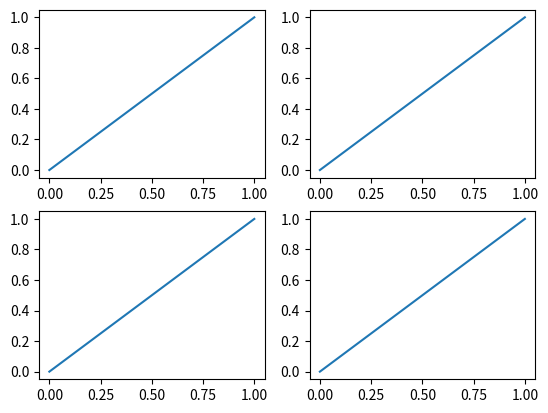
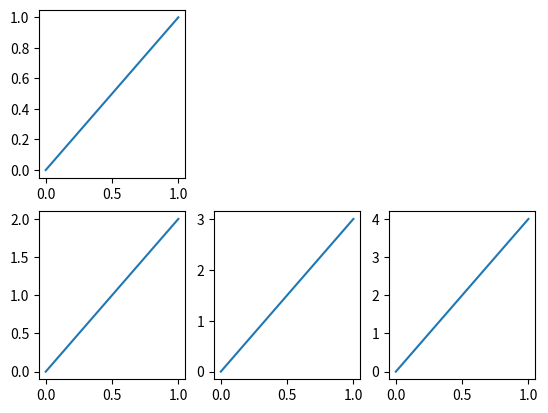

Python code for these plots, in order:
# subplot 多合一显示
import matplotlib.pyplot as plt
def a1():
    plt.figure(1)
    plt.subplot(2,2,1)
    plt.plot([0,1],[0,1])

    plt.subplot(2,2,2)
    plt.plot([0,1],[0,1])

    plt.subplot(2,2,3)
    plt.plot([0,1],[0,1])

    plt.subplot(2,2,4)
    plt.plot([0,1],[0,1])

    plt.show()

def a2():
    plt.figure(2)
    plt.subplot(2,3,1)
    plt.plot([0,1],[0,1])

    plt.subplot(2,3,4)
    plt.plot([0,1],[0,2])

    plt.subplot(2,3,5)
    plt.plot([0,1],[0,3])

    plt.subplot(2,3,6)
    plt.plot([0,1],[0,4])

    plt.show()

a1()
a2()